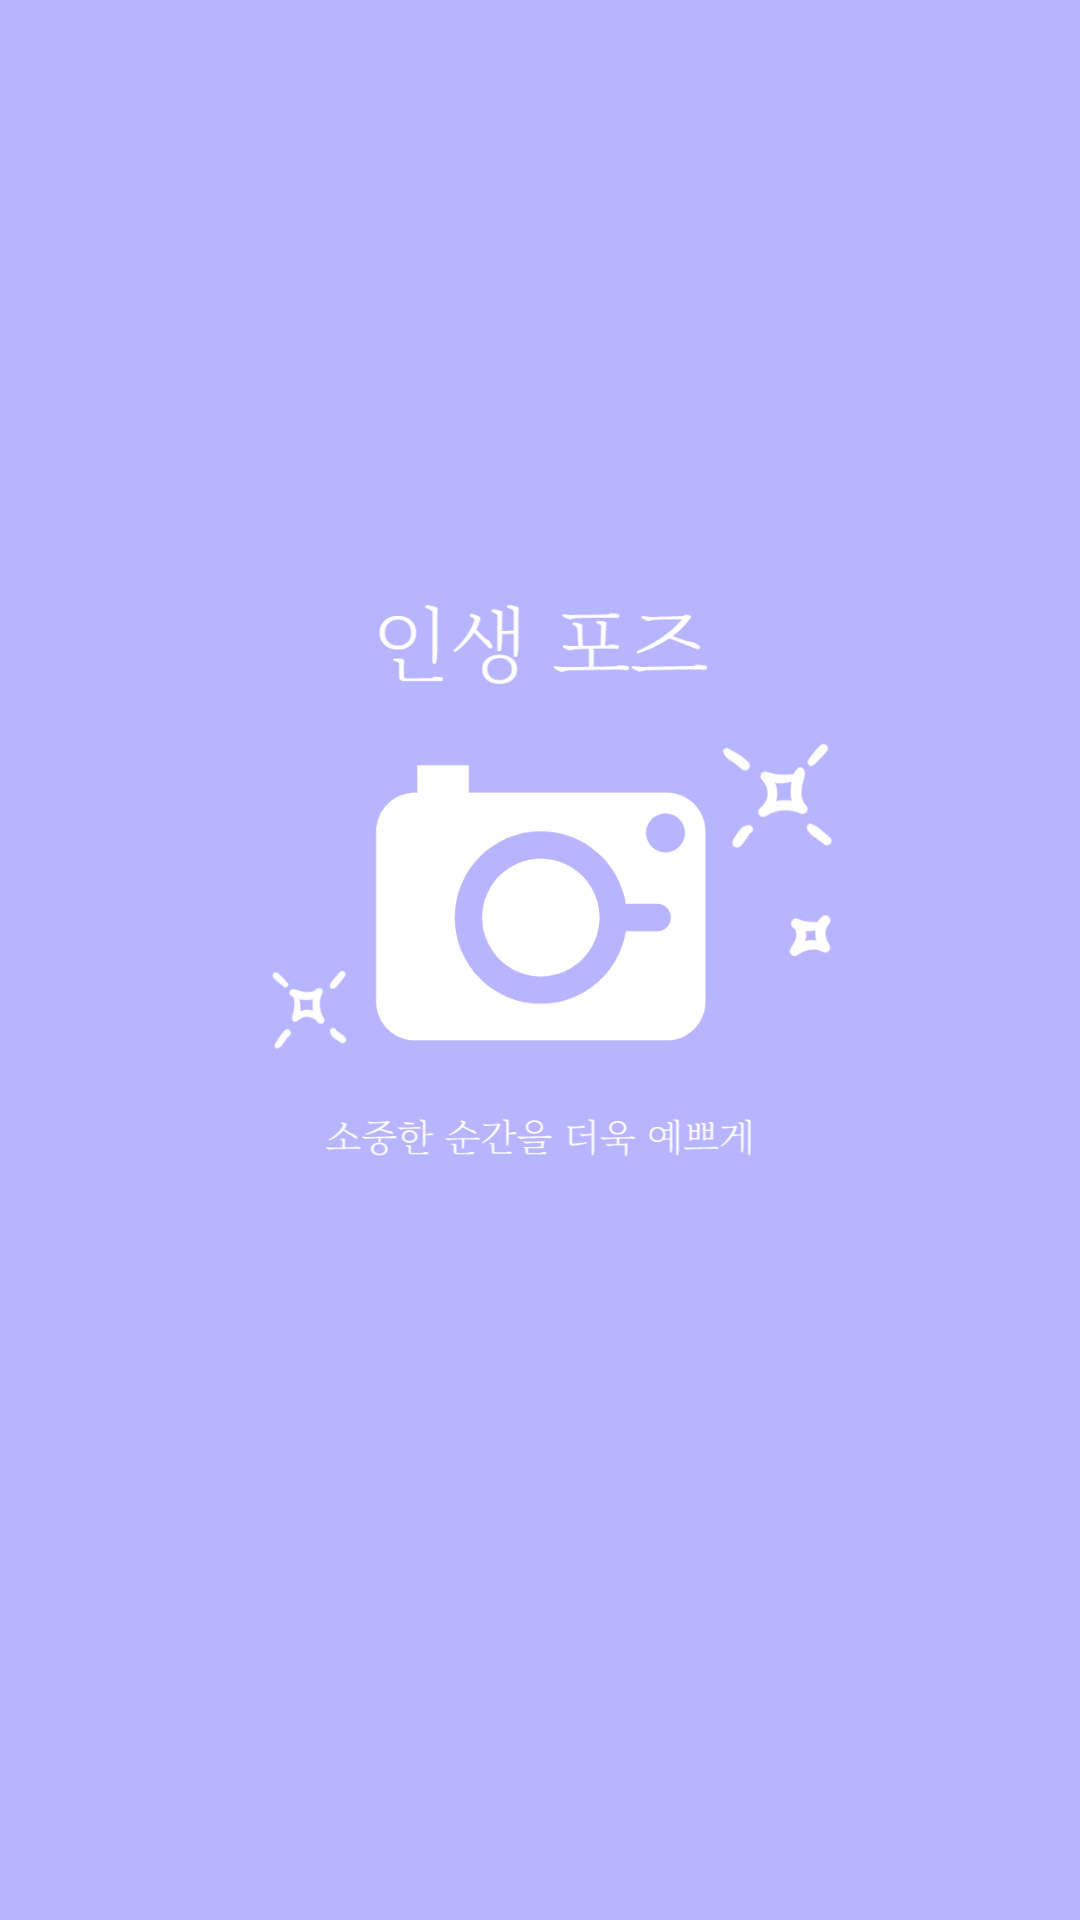

This screen was rendered from an Android layout file. Write that file and the resources it references.
<!-- AndroidManifest.xml: application theme Theme.GURU2 -->
<!-- res/layout/intro_activity.xml -->
<?xml version="1.0" encoding="utf-8"?>
<LinearLayout xmlns:android="http://schemas.android.com/apk/res/android"
    xmlns:app="http://schemas.android.com/apk/res-auto"
    android:layout_width="match_parent"
    android:layout_height="match_parent">

    <ImageView
        android:id="@+id/imageView8"
        android:layout_width="match_parent"
        android:layout_height="match_parent"
        android:layout_weight="1"
        android:scaleType="fitXY"
        android:src="@drawable/startimagefinal4" />
</LinearLayout>
<!-- resources referenced by this layout -->
<resources>
  <!-- drawable startimagefinal4: png bitmap (drawable-v24, 101926 bytes) -->
  <style name="Theme.GURU2" parent="Theme.MaterialComponents.DayNight.DarkActionBar">
          
          <item name="colorPrimary">@color/purple_300</item>
          <item name="colorPrimaryVariant">@color/purple_300</item>
          <item name="colorOnPrimary">@color/white</item>
          
          <item name="colorSecondary">@color/teal_200</item>
          <item name="colorSecondaryVariant">@color/teal_700</item>
          <item name="colorOnSecondary">@color/black</item>
          
          <item name="android:statusBarColor" tools:targetApi="l">?attr/colorPrimaryVariant</item>
          
      </style>
  <color name="purple_300">#B8B5FF</color>
  <color name="white">#FFFFFFFF</color>
  <color name="teal_200">#FF03DAC5</color>
  <color name="teal_700">#FF018786</color>
  <color name="black">#FF000000</color>
</resources>
